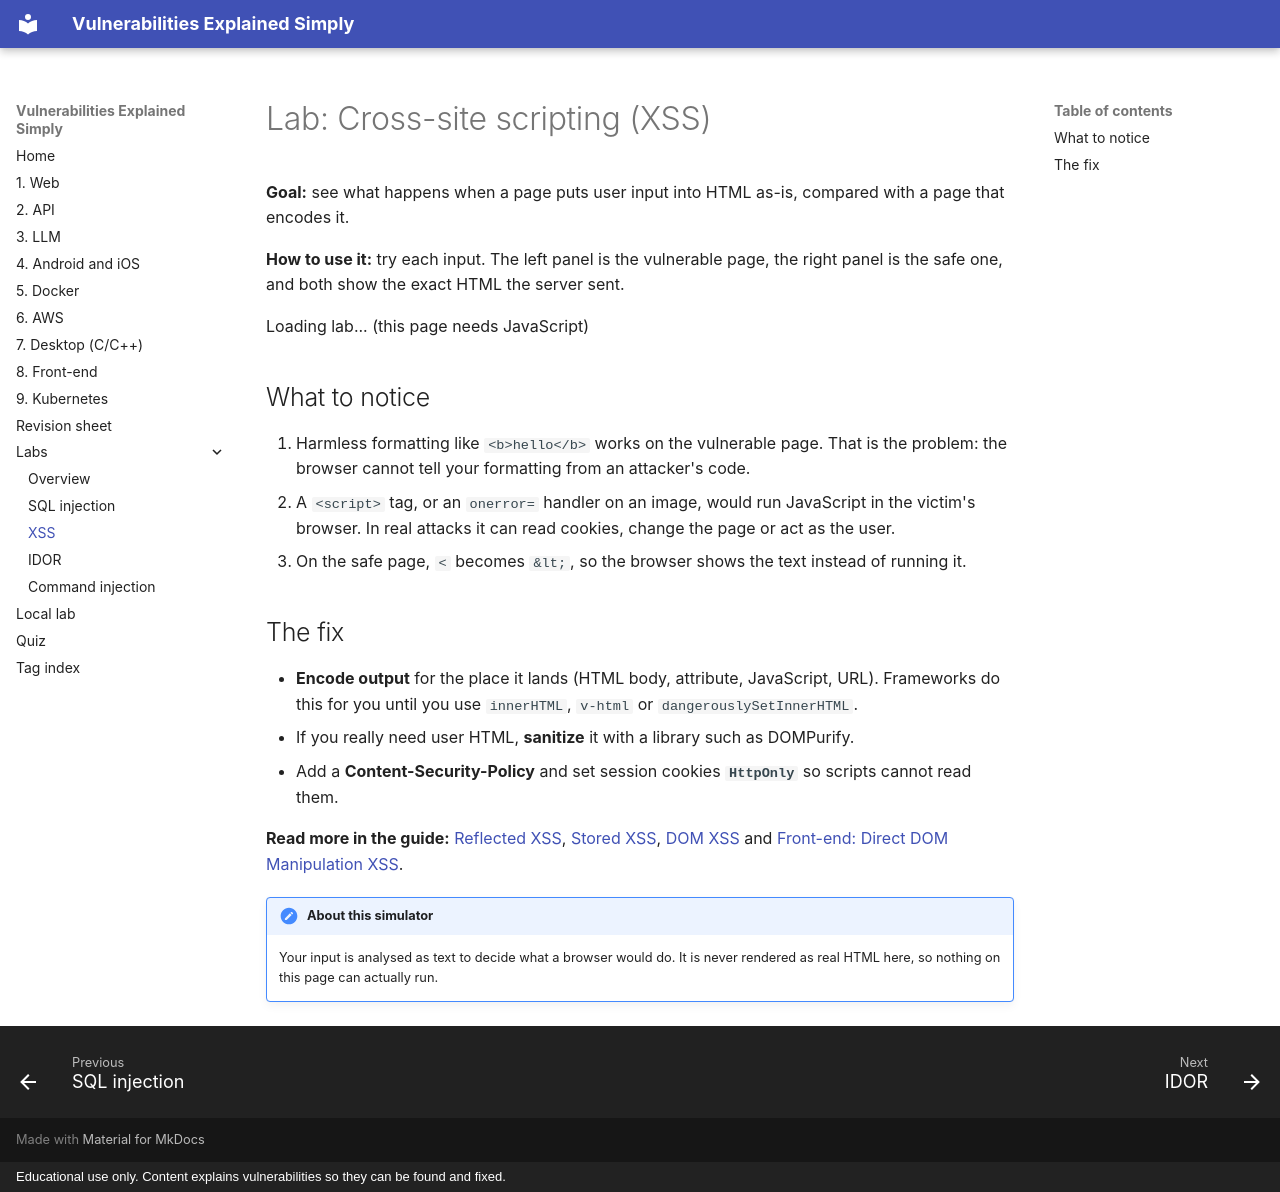

repository: Nithin136/vuln-guide · page: labs/xss/index.html · generator: mkdocs · copyright: Educational use only. Content explains vulnerabilities so they can be found and fixed.

# Lab: Cross-site scripting (XSS)

**Goal:** see what happens when a page puts user input into HTML as-is, compared with a page that encodes it.

**How to use it:** try each input. The left panel is the vulnerable page, the right panel is the safe one, and both show the exact HTML the server sent.

<div id="lab-xss" class="lab">Loading lab... (this page needs JavaScript)</div>

## What to notice

1. Harmless formatting like `<b>hello</b>` works on the vulnerable page. That is the problem: the browser cannot tell your formatting from an attacker's code.
2. A `<script>` tag, or an `onerror=` handler on an image, would run JavaScript in the victim's browser. In real attacks it can read cookies, change the page or act as the user.
3. On the safe page, `<` becomes `&lt;`, so the browser shows the text instead of running it.

## The fix

- **Encode output** for the place it lands (HTML body, attribute, JavaScript, URL). Frameworks do this for you until you use `innerHTML`, `v-html` or `dangerouslySetInnerHTML`.
- If you really need user HTML, **sanitize** it with a library such as DOMPurify.
- Add a **Content-Security-Policy** and set session cookies **`HttpOnly`** so scripts cannot read them.

**Read more in the guide:** [Reflected XSS](../part-1-web.md#14-reflected-xss), [Stored XSS](../part-1-web.md#19-stored-xss), [DOM XSS](../part-1-web.md#6-dom-xss-cross-site-scripting-browser-side) and [Front-end: Direct DOM Manipulation XSS](../part-8-frontend.md#2-direct-dom-manipulation-xss).

!!! note "About this simulator"

    Your input is analysed as text to decide what a browser would do. It is never rendered as real HTML here, so nothing on this page can actually run.
